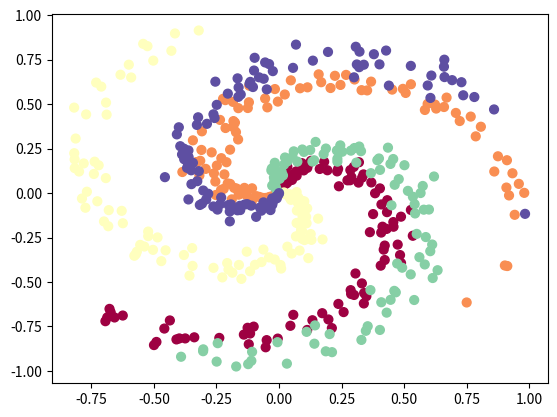

Reproduce this figure in Python.

import numpy as np
import matplotlib.pyplot as plt

N = 100 # number of points per class
D = 2 # dimensionality
K = 5 # number of classes
X = np.zeros((N*K,D)) # data matrix (each row = single example)
y = np.zeros(N*K, dtype='uint8') # class labels
for j in range(K):
  ix = range(N*j,N*(j+1))
  print(ix,type(ix))
  r = np.linspace(0.0,1,N) # radius
  t = np.linspace(j*4,(j+1)*4,N) + np.random.randn(N)*0.2 # theta
  X[ix] = np.c_[r*np.sin(t), r*np.cos(t)]
  y[ix] = j
# lets visualize the data
plt.scatter(X[:, 0], X[:, 1], c=y, s=40, cmap=plt.cm.Spectral)
plt.show()

